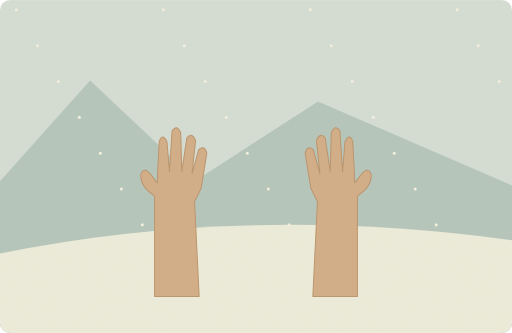
t = 0.00 s
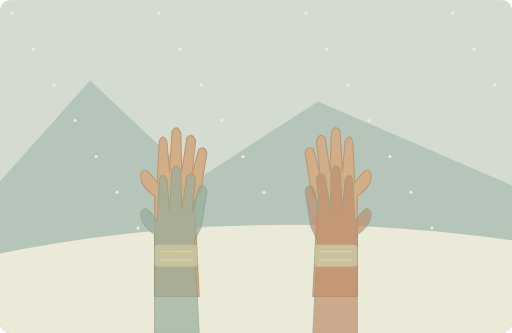
t = 1.75 s
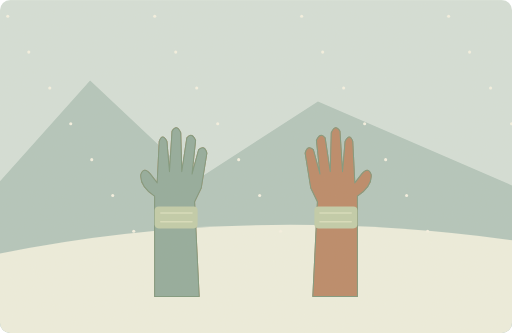
t = 3.50 s
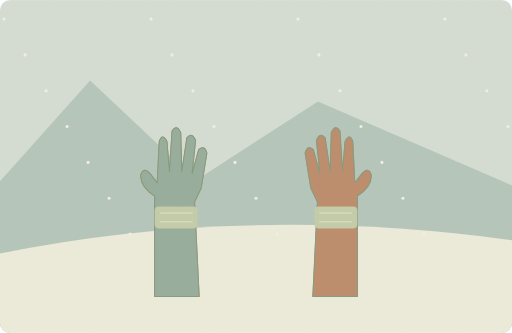
t = 5.00 s
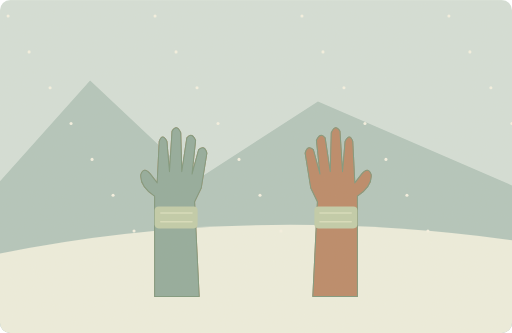
t = 6.63 s
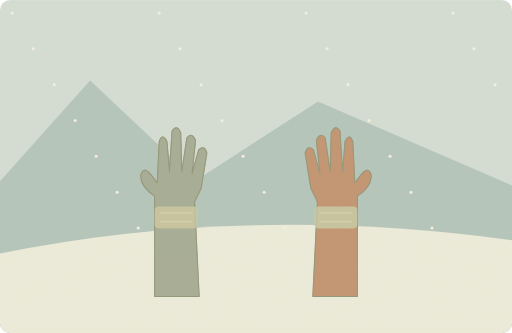
t = 8.30 s

The animated SVG that drew these frames (rendered in a browser with its animation timeline set to each time). Animation: 29 SMIL elements (animate=2,animateTransform=27); one cycle of 10.00 s, repeats indefinitely.

<svg xmlns="http://www.w3.org/2000/svg" width="1000" height="650" viewBox="0 0 1000 650" role="img" aria-labelledby="title desc"><title id="title">单词小故事</title><desc id="desc">My hands were cold, so I put on gloves.</desc><metadata>{"wordId": "cold", "dailyExample": "My hands were cold, so I put on gloves.", "source": "https://github.com/go1app/word-atlas/blob/main/public/atlas/entries/2.json", "attribution": "Word Atlas contributors — CC BY 4.0", "license": "https://creativecommons.org/licenses/by/4.0/", "changes": "New original vector animation interpreting the daily example.", "durationSeconds": 10}</metadata><defs><clipPath id="frame"><rect width="1000" height="650" rx="20"/></clipPath><filter id="paper"><feTurbulence type="fractalNoise" baseFrequency=".74" numOctaves="3" stitchTiles="stitch"/><feColorMatrix type="saturate" values="0"/><feComponentTransfer><feFuncA type="linear" slope=".065"/></feComponentTransfer><feBlend in="SourceGraphic" mode="soft-light"/></filter><filter id="glow" x="-100%" y="-100%" width="300%" height="300%"><feGaussianBlur stdDeviation="8"/></filter></defs><g clip-path="url(#frame)"><rect x="0" y="0" width="1000" height="650" rx="0" fill="#d3e0da" /><path d="M0 354L176 157 383 352 621 198 1000 362V650H0Z" fill="#b0c5bd" stroke="none" stroke-width="2" stroke-linecap="round" stroke-linejoin="round" /><path d="M0 495Q478 398 1000 469V650H0Z" fill="#eef0e1" stroke="none" stroke-width="2" stroke-linecap="round" stroke-linejoin="round" /><g transform="translate(345 355) scale(1 1)"><path d="M-43 224L-43 28Q-72 8 -70 -14Q-64 -30 -52 -16L-38 2 -34 -79Q-28 -96 -19 -79L-14 -20 -9 -99Q0 -114 8 -96L10 -20 20 -86Q30 -98 37 -81L30 -15 43 -63Q55 -73 59 -56L48 12 35 39 44 224Z" fill="#d1aa84" stroke="#b68e66" stroke-width="2" stroke-linecap="round" stroke-linejoin="round" /><g><animateTransform attributeName="transform" type="translate" values="0 150;0 0;0 0;0 150;0 150" keyTimes="0;.35;.83;.96;1" dur="10s" repeatCount="indefinite"/><animate attributeName="opacity" values="0;1;1;0;0;0" keyTimes="0;.25;.8;.91;.98;1" dur="10s" repeatCount="indefinite"/><path d="M-43 224L-43 28Q-72 8 -70 -14Q-64 -30 -52 -16L-38 2 -34 -79Q-28 -96 -19 -79L-14 -20 -9 -99Q0 -114 8 -96L10 -20 20 -86Q30 -98 37 -81L30 -15 43 -63Q55 -73 59 -56L48 12 35 39 44 224Z" fill="#8fa99b" stroke="#78957c" stroke-width="2" stroke-linecap="round" stroke-linejoin="round" /><rect x="-43" y="48" width="84" height="43" rx="8" fill="#bfcca9" /><path d="M-31 61H30M-31 78H30" fill="none" stroke="#d8dfbd" stroke-width="3" stroke-linecap="round" stroke-linejoin="round" /></g></g><g transform="translate(655 355) scale(-1 1)"><path d="M-43 224L-43 28Q-72 8 -70 -14Q-64 -30 -52 -16L-38 2 -34 -79Q-28 -96 -19 -79L-14 -20 -9 -99Q0 -114 8 -96L10 -20 20 -86Q30 -98 37 -81L30 -15 43 -63Q55 -73 59 -56L48 12 35 39 44 224Z" fill="#d1aa84" stroke="#b68e66" stroke-width="2" stroke-linecap="round" stroke-linejoin="round" /><g><animateTransform attributeName="transform" type="translate" values="0 150;0 0;0 0;0 150;0 150" keyTimes="0;.35;.83;.96;1" dur="10s" repeatCount="indefinite"/><animate attributeName="opacity" values="0;1;1;0;0;0" keyTimes="0;.25;.8;.91;.98;1" dur="10s" repeatCount="indefinite"/><path d="M-43 224L-43 28Q-72 8 -70 -14Q-64 -30 -52 -16L-38 2 -34 -79Q-28 -96 -19 -79L-14 -20 -9 -99Q0 -114 8 -96L10 -20 20 -86Q30 -98 37 -81L30 -15 43 -63Q55 -73 59 -56L48 12 35 39 44 224Z" fill="#b98565" stroke="#78957c" stroke-width="2" stroke-linecap="round" stroke-linejoin="round" /><rect x="-43" y="48" width="84" height="43" rx="8" fill="#bfcca9" /><path d="M-31 61H30M-31 78H30" fill="none" stroke="#d8dfbd" stroke-width="3" stroke-linecap="round" stroke-linejoin="round" /></g></g><g><animateTransform attributeName="transform" type="translate" values="12 -9;-12 9;12 -9" keyTimes="0;.5;1" dur="10s" repeatCount="indefinite"/><circle cx="20" cy="28" r="3" fill="#f6f4e6" /></g><g><animateTransform attributeName="transform" type="translate" values="12 -9;-12 9;12 -9" keyTimes="0;.5;1" dur="10s" repeatCount="indefinite"/><circle cx="61" cy="98" r="3" fill="#f6f4e6" /></g><g><animateTransform attributeName="transform" type="translate" values="12 -9;-12 9;12 -9" keyTimes="0;.5;1" dur="10s" repeatCount="indefinite"/><circle cx="102" cy="168" r="3" fill="#f6f4e6" /></g><g><animateTransform attributeName="transform" type="translate" values="12 -9;-12 9;12 -9" keyTimes="0;.5;1" dur="10s" repeatCount="indefinite"/><circle cx="143" cy="238" r="3" fill="#f6f4e6" /></g><g><animateTransform attributeName="transform" type="translate" values="12 -9;-12 9;12 -9" keyTimes="0;.5;1" dur="10s" repeatCount="indefinite"/><circle cx="184" cy="308" r="3" fill="#f6f4e6" /></g><g><animateTransform attributeName="transform" type="translate" values="12 -9;-12 9;12 -9" keyTimes="0;.5;1" dur="10s" repeatCount="indefinite"/><circle cx="225" cy="378" r="3" fill="#f6f4e6" /></g><g><animateTransform attributeName="transform" type="translate" values="12 -9;-12 9;12 -9" keyTimes="0;.5;1" dur="10s" repeatCount="indefinite"/><circle cx="266" cy="448" r="3" fill="#f6f4e6" /></g><g><animateTransform attributeName="transform" type="translate" values="12 -9;-12 9;12 -9" keyTimes="0;.5;1" dur="10s" repeatCount="indefinite"/><circle cx="307" cy="28" r="3" fill="#f6f4e6" /></g><g><animateTransform attributeName="transform" type="translate" values="12 -9;-12 9;12 -9" keyTimes="0;.5;1" dur="10s" repeatCount="indefinite"/><circle cx="348" cy="98" r="3" fill="#f6f4e6" /></g><g><animateTransform attributeName="transform" type="translate" values="12 -9;-12 9;12 -9" keyTimes="0;.5;1" dur="10s" repeatCount="indefinite"/><circle cx="389" cy="168" r="3" fill="#f6f4e6" /></g><g><animateTransform attributeName="transform" type="translate" values="12 -9;-12 9;12 -9" keyTimes="0;.5;1" dur="10s" repeatCount="indefinite"/><circle cx="430" cy="238" r="3" fill="#f6f4e6" /></g><g><animateTransform attributeName="transform" type="translate" values="12 -9;-12 9;12 -9" keyTimes="0;.5;1" dur="10s" repeatCount="indefinite"/><circle cx="471" cy="308" r="3" fill="#f6f4e6" /></g><g><animateTransform attributeName="transform" type="translate" values="12 -9;-12 9;12 -9" keyTimes="0;.5;1" dur="10s" repeatCount="indefinite"/><circle cx="512" cy="378" r="3" fill="#f6f4e6" /></g><g><animateTransform attributeName="transform" type="translate" values="12 -9;-12 9;12 -9" keyTimes="0;.5;1" dur="10s" repeatCount="indefinite"/><circle cx="553" cy="448" r="3" fill="#f6f4e6" /></g><g><animateTransform attributeName="transform" type="translate" values="12 -9;-12 9;12 -9" keyTimes="0;.5;1" dur="10s" repeatCount="indefinite"/><circle cx="594" cy="28" r="3" fill="#f6f4e6" /></g><g><animateTransform attributeName="transform" type="translate" values="12 -9;-12 9;12 -9" keyTimes="0;.5;1" dur="10s" repeatCount="indefinite"/><circle cx="635" cy="98" r="3" fill="#f6f4e6" /></g><g><animateTransform attributeName="transform" type="translate" values="12 -9;-12 9;12 -9" keyTimes="0;.5;1" dur="10s" repeatCount="indefinite"/><circle cx="676" cy="168" r="3" fill="#f6f4e6" /></g><g><animateTransform attributeName="transform" type="translate" values="12 -9;-12 9;12 -9" keyTimes="0;.5;1" dur="10s" repeatCount="indefinite"/><circle cx="717" cy="238" r="3" fill="#f6f4e6" /></g><g><animateTransform attributeName="transform" type="translate" values="12 -9;-12 9;12 -9" keyTimes="0;.5;1" dur="10s" repeatCount="indefinite"/><circle cx="758" cy="308" r="3" fill="#f6f4e6" /></g><g><animateTransform attributeName="transform" type="translate" values="12 -9;-12 9;12 -9" keyTimes="0;.5;1" dur="10s" repeatCount="indefinite"/><circle cx="799" cy="378" r="3" fill="#f6f4e6" /></g><g><animateTransform attributeName="transform" type="translate" values="12 -9;-12 9;12 -9" keyTimes="0;.5;1" dur="10s" repeatCount="indefinite"/><circle cx="840" cy="448" r="3" fill="#f6f4e6" /></g><g><animateTransform attributeName="transform" type="translate" values="12 -9;-12 9;12 -9" keyTimes="0;.5;1" dur="10s" repeatCount="indefinite"/><circle cx="881" cy="28" r="3" fill="#f6f4e6" /></g><g><animateTransform attributeName="transform" type="translate" values="12 -9;-12 9;12 -9" keyTimes="0;.5;1" dur="10s" repeatCount="indefinite"/><circle cx="922" cy="98" r="3" fill="#f6f4e6" /></g><g><animateTransform attributeName="transform" type="translate" values="12 -9;-12 9;12 -9" keyTimes="0;.5;1" dur="10s" repeatCount="indefinite"/><circle cx="963" cy="168" r="3" fill="#f6f4e6" /></g><g><animateTransform attributeName="transform" type="translate" values="12 -9;-12 9;12 -9" keyTimes="0;.5;1" dur="10s" repeatCount="indefinite"/><circle cx="1004" cy="238" r="3" fill="#f6f4e6" /></g><rect width="1000" height="650" fill="#ddc8a0" opacity=".14" filter="url(#paper)" pointer-events="none"/></g></svg>
